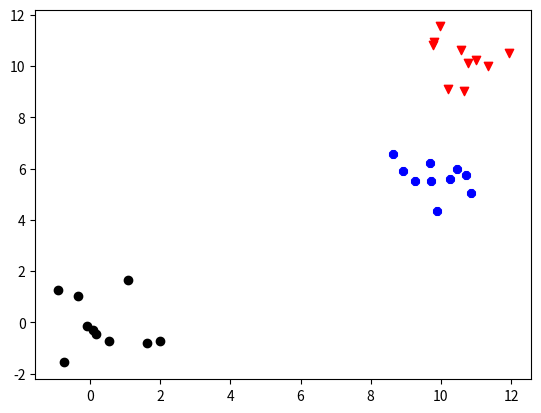

Write Python code to recreate this figure.
# Author : Ali Snedden
# Date   : 10/05/22
# License: MIT
#
# Questions :
#
#
"""This code test's my understanding of k-means clustering
"""
from matplotlib import pyplot as plt
import numpy as np
import os
import sys

def make_data(MuL=None, CovL=None, N=None):
    """
    Takes list of group averages (MuL) and variances (VarL) and generates 
    N point points per group from a Gaussian distributions in 2D space

    Args:
        MuL = (list of list of floats), list of mean x,y posistions for group center
        CovL= (list of covariance matrices)
        N   = (int), number of points to use in each group

    Returns:
        Matrix of floating point x-y coordinates with the last column is the class

    Raises:
    """
    dataL = []
    cL    = []
    ngrp  = len(MuL)
    dataM = np.zeros([ngrp*N, len(MuL[0])+1])
    classV= np.zeros(ngrp*N)
    j     = 0
    # loop over groups
    for i in range(ngrp):
        v = np.random.multivariate_normal(MuL[i], CovL[i], N)
        c = np.zeros(N)
        c[:] = i
        print(v)
        print("")
        dataM[i*N : ((i+1)*N), 0:2] = v
        dataM[i*N : ((i+1)*N), 2] = c
    return dataM


def plot_data():
    """

    Args:

    Returns:

    Raises:
    """


def kmeans():
    """

    Args:

    Returns:

    Raises:
    """


def main():
    """

    Args:

    Returns:

    Raises:
    """
    n    = 10
    muL  = [[0,0], [10,10], [10,5]]
    covL = [ [[1,0],[0,1]], [[1,0],[0,1]], [[1,0],[0,1]] ]
    dataM= make_data(MuL=muL, CovL=covL, N=n)
    ngrp = len(muL)
    # 
    markerL = ["o", "v", "8", "s", "p", "P", "*", "h", "D", "."]
    colorL = ["black", "red", "blue", "orange", "olivedrap", "pink",
              "slategrey", "yellow", "teal", "skyblue"]
    for i in range(ngrp):
        tmp = dataM[dataM[:,-1]==i]
        plt.scatter(tmp[:,0], tmp[:,1], c=colorL[i], marker=markerL[i])
    plt.show()
    sys.exit(0)

if __name__ == "__main__":
    main()
